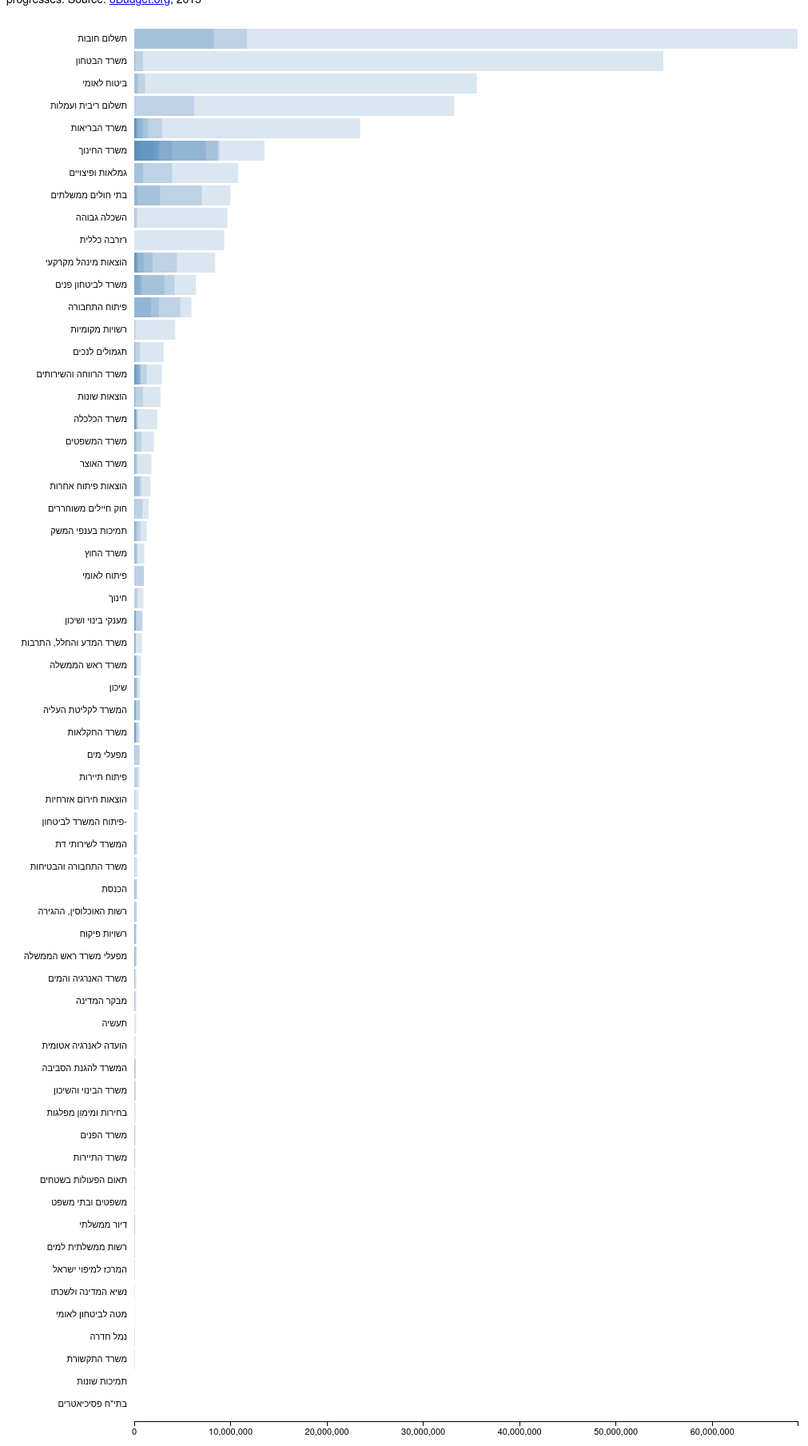
D3 v3 page, settled after 480 driven frames (8 s of simulated time); the page loaded 1 data file(s).



var w = 1000;
var h = 1800;
// TOP, RIGHT, BOTTOM, LEFT
var padding = [ 20, 10, 30, 160 ];

var x = d3.scale.linear()
		.range([ 0, w - padding[1] - padding[3] ]);
var y = d3.scale.ordinal()
		.rangeRoundBands([ padding[0], h - padding[2] ], 0.1);

var xAxis = d3.svg.axis().scale(x).orient("bottom");
var yAxis = d3.svg.axis().scale(y).orient("left");

var svg = d3.select("body").append("svg")
		.attr("width", w)
		.attr("height", h);


d3.csv("top_level_2016.csv", function(data) {

	data.sort(function(a, b) {
		return d3.descending(+a.sum, +b.sum);
	});

	x.domain([ 0, d3.max(data, function(d) { return +d.sum; }) ]);
	y.domain(data.map(function(d) { return d.saif; } ));

	console.log("data:\n", data);
	console.log("x.domain():\n", x.domain());
	console.log("y.domain():\n", y.domain());


	var rects = svg.selectAll("rect")
				.data(data)
				.enter()
				.append("rect");

	rects.attr("x", padding[3])
		.attr("y", function(d) { return y(d.saif); })
		.attr("width", function(d) { return x(d.sum); })
		.attr("height", y.rangeBand())
		.attr("fill", "steelblue")
		.append("title")
		.text(function(d) {
			return "תקציב 2016 של \"" + d.saif + "\" (מסוג " + d.class_top + " / " + d.class_full  + ") הוא ₪" + d.sum * 1000;
		});

	svg.append("g")
		.attr("class", "x axis")
		.attr("transform", "translate(" + padding[3] + "," + (h - padding[2]) + ")")
		.call(xAxis);

	svg.append("g")
		.attr("class", "y axis")
		.attr("transform", "translate(" + padding[3] + ",0)")
		.call(yAxis);

});




### data: top_level_2016.csv
saif, subkind, class_top, class_full, group_top, group_full, sum
נשיא המדינה ולשכתו, תקציב רגיל, חשבונות מעבר, חשבונות מעבר, משרדי מטה, משרדים נוספים, 0.0
משרד החינוך, תקציב רגיל, הכנסות מיועדות, הכנסות תקציב רגיל, שירותים חברתיים, חינוך, 2034399
משרד הרווחה והשירותים, תקציב רגיל, חשבונות מעבר, חשבונות מעבר, שירותים חברתיים, רווחה, 0.0
משרד הכלכלה, תקציב רגיל, העברות, תשלומי העברה סוציאליים, ענפי משק, תעשיה ותעסוקה, 0.0
תמיכות בענפי המשק, תקציב רגיל, קניות, קניות בארץ, ענפי משק, תעשיה ותעסוקה, 1291332
משרד לביטחון פנים, תקציב רגיל, העברות  פנים תקציביות, הפחתות, בטחון וסדר ציבורי, בטחון פנים, 4179126
משרד המדע והחלל, התרבות, תקציב רגיל, העברות, רזרבה, שירותים חברתיים, מדע, תרבות וספורט, 793182
משרד הרווחה והשירותים, תקציב רגיל, שכר, שכר בארץ, שירותים חברתיים, רווחה, 675251
שיכון, תקציב פיתוח, השקעה, רזרבה, תשתיות, בינוי ושיכון, 616072
משרד האנרגיה והמים, תקציב רגיל, קניות, רזרבה, תשתיות, אנרגיה, 11931
משרד המשפטים, תקציב רגיל, שכר, רזרבה, משרדי מטה, משפטים, 95330
משרד ראש הממשלה, תקציב רגיל, העברות  פנים תקציביות, השתתפויות, משרדי מטה, ראש הממשלה, 272266
משרד הבטחון, תקציב רגיל, שכר, רזרבה, בטחון וסדר ציבורי, בטחון, 54917220
משרד הבריאות, תקציב רגיל, העברות, תמיכות לפי סעיף 3א, שירותים חברתיים, בריאות, 8114
משרד ראש הממשלה, תקציב רגיל, העברות  פנים תקציביות, הפחתות, משרדי מטה, ראש הממשלה, 4559
דיור ממשלתי, תקציב פיתוח, העברות  פנים תקציביות, השתתפויות, משרדי מטה, אוצר, 46556
דיור ממשלתי, תקציב פיתוח, השקעה, השקעה בארץ, משרדי מטה, אוצר, 52900
תשלום חובות, החזר חובות, החזר חוב - קרן, החזר קרן בארץ, החזרי חוב, קרן, 68856000
פיתוח לאומי, מפעלים עסקיים, העברות, מוצרים ציבוריים, משרדי מטה, ראש הממשלה, 1000000
המשרד לשירותי דת, תקציב רגיל, העברות, תמיכות לפי סעיף 3א, משרדי מטה, שירותי דת, 11085
רזרבה כללית, רזרבות, רזרבות, רזרבה כללית, הוצאות אחרות, רזרבה, 9338972
משרד לביטחון פנים, תקציב רגיל, העברות  פנים תקציביות, השתתפויות, בטחון וסדר ציבורי, בטחון פנים, 6396857
בתי חולים ממשלתים, מפעלים עסקיים, הכנסות מיועדות, הכנסות תקציב רגיל, שירותים חברתיים, בריאות, 9975357
משרד החקלאות, תקציב רגיל, קניות, קניות בארץ, ענפי משק, חקלאות, 144132
משרד הבינוי והשיכון, תקציב רגיל, קניות, קניות בארץ, תשתיות, בינוי ושיכון, 122560
משרד הפנים, תקציב רגיל, חשבונות מעבר, חשבונות מעבר, משרדי מטה, פנים ושלטון מקומי, 0.0
משרד הבריאות, תקציב רגיל, העברות, מוצרים ציבוריים, שירותים חברתיים, בריאות, 23435452
תמיכות בענפי המשק, תקציב רגיל, קניות, קניות בחו"ל, ענפי משק, תעשיה ותעסוקה, 126280
תמיכות שונות, תקציב רגיל, העברות, סובסידיה, תשתיות, תחבורה, 0.0
תשלום חובות, החזר חובות, החזר חוב - קרן, החזר קרן בחו"ל, החזרי חוב, קרן, 8265000
מבקר המדינה, תקציב רגיל, קניות, רזרבה, משרדי מטה, משרדים נוספים, 7377
משרד הפנים, תקציב רגיל, שכר, שכר בארץ, משרדי מטה, פנים ושלטון מקומי, 0.0
המשרד לשירותי דת, תקציב רגיל, העברות, מוצרים ציבוריים, משרדי מטה, שירותי דת, 347390
חוק חיילים משוחררים, תקציב רגיל, קניות, רזרבה, בטחון וסדר ציבורי, בטחון-אחר, 71446
משרד הרווחה והשירותים, תקציב רגיל, העברות, תשלומי העברה סוציאליים, שירותים חברתיים, רווחה, 229397
משרד הכלכלה, תקציב רגיל, חשבונות מעבר, חשבונות מעבר, ענפי משק, תעשיה ותעסוקה, 0.0
משרד האוצר, תקציב רגיל, העברות  פנים תקציביות, השתתפויות, משרדי מטה, אוצר, 343883
מענקי בינוי ושיכון, תקציב רגיל, מתן אשראי, אשראי בשקלים, תשתיות, בינוי ושיכון, 157926
משרד הבריאות, תקציב רגיל, שכר, רזרבה, שירותים חברתיים, בריאות, 36705
משרד הכלכלה, תקציב רגיל, שכר, שכר בארץ, ענפי משק, תעשיה ותעסוקה, 125658
בתי"ח פסיכיאטרים, מפעלים עסקיים, שכר, שכר בארץ, שירותים חברתיים, בריאות, 0.0
משרד התקשורת, תקציב רגיל, העברות  פנים תקציביות, השתתפויות, ענפי משק, תקשורת, 16630
נמל חדרה, מפעלים עסקיים, הכנסות מיועדות, הכנסות תקציב רגיל, תשתיות, תחבורה, 41994
משרד התיירות, תקציב רגיל, שכר, שכר בחו"ל, ענפי משק, תיירות, 116496
שיכון, תקציב פיתוח, מתן אשראי, רזרבה למתן אשראי, תשתיות, בינוי ושיכון, 42592
משרד החינוך, תקציב רגיל, העברות, רזרבה, שירותים חברתיים, חינוך, 103546
פיתוח המשרד לביטחון-, תקציב פיתוח, השקעה, רזרבה, בטחון וסדר ציבורי, בטחון פנים, 10492
בחירות ומימון מפלגות, תקציב רגיל, שכר, שכר בארץ, משרדי מטה, משרדים נוספים, 14499
משרד ראש הממשלה, תקציב רגיל, העברות, תשלומי העברה סוציאליים, משרדי מטה, ראש הממשלה, 3395
משרד האוצר, תקציב רגיל, שכר, שכר בארץ, משרדי מטה, אוצר, 1781939
משרד התקשורת, תקציב רגיל, חשבונות מעבר, חשבונות מעבר, ענפי משק, תקשורת, 0.0
רשות ממשלתית למים, תקציב רגיל, שכר, שכר בחו"ל, תשתיות, משק המים, 57575
פיתוח התחבורה, תקציב פיתוח, השקעה, רזרבה, תשתיות, תחבורה, 2558378
תשלום ריבית ועמלות, החזר חובות, החזר חוב - ריבית, החזר ריבית בחו"ל, החזרי חוב, ריבית, 6205180
בחירות ומימון מפלגות, תקציב רגיל, חשבונות מעבר, חשבונות מעבר, משרדי מטה, משרדים נוספים, 0.0
משרד האוצר, תקציב רגיל, חשבונות מעבר, חשבונות מעבר, משרדי מטה, אוצר, 0.0
משרד החינוך, תקציב רגיל, קניות, קניות בארץ, שירותים חברתיים, חינוך, 8815989
משרד התקשורת, תקציב רגיל, שכר, שכר בארץ, ענפי משק, תקשורת, 40135
הוצאות חירום אזרחיות, תקציב רגיל, שכר, רזרבה, בטחון וסדר ציבורי, בטחון-אחר, 14492
המרכז למיפוי ישראל, תקציב רגיל, קניות, קניות בארץ, תשתיות, בינוי ושיכון, 20884
... 289 more rows